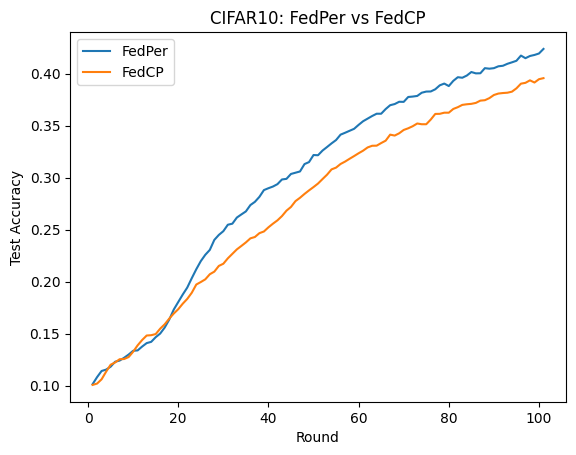

Values plotted in this chart, from the file beside it:
round, FedPer, FedCP
1, 0.1015, 0.1008
2, 0.1083, 0.1021
3, 0.1142, 0.1062
4, 0.1155, 0.1135
5, 0.1183, 0.1202
6, 0.1231, 0.1224
7, 0.1242, 0.1255
8, 0.1269, 0.1257
9, 0.13, 0.1276
10, 0.1336, 0.1327
11, 0.134, 0.1389
12, 0.1377, 0.144
13, 0.141, 0.1483
14, 0.1422, 0.1486
15, 0.1467, 0.1497
16, 0.1502, 0.1549
17, 0.156, 0.1591
18, 0.1636, 0.1645
19, 0.1732, 0.1694
20, 0.1805, 0.1736
21, 0.1877, 0.1789
22, 0.1944, 0.1835
23, 0.2034, 0.1894
24, 0.212, 0.1973
25, 0.2198, 0.1997
26, 0.2259, 0.2023
27, 0.2306, 0.2072
28, 0.2402, 0.2097
29, 0.245, 0.2152
30, 0.2486, 0.2173
31, 0.2548, 0.2225
32, 0.2558, 0.2268
33, 0.2617, 0.2311
34, 0.2647, 0.2344
35, 0.2676, 0.2378
36, 0.2737, 0.2417
37, 0.2768, 0.243
38, 0.2816, 0.2467
39, 0.2881, 0.2483
40, 0.2899, 0.2523
41, 0.2915, 0.2558
42, 0.2938, 0.259
43, 0.2983, 0.2631
44, 0.2989, 0.2683
45, 0.3036, 0.2719
46, 0.3048, 0.2775
47, 0.306, 0.2807
48, 0.3131, 0.2844
49, 0.315, 0.2878
50, 0.3218, 0.291
51, 0.3216, 0.2944
52, 0.3261, 0.2987
53, 0.3295, 0.3029
54, 0.333, 0.308
55, 0.3362, 0.3097
56, 0.3414, 0.3132
57, 0.3432, 0.3155
58, 0.3451, 0.3182
59, 0.347, 0.3208
60, 0.3508, 0.3235
... 41 more rows
